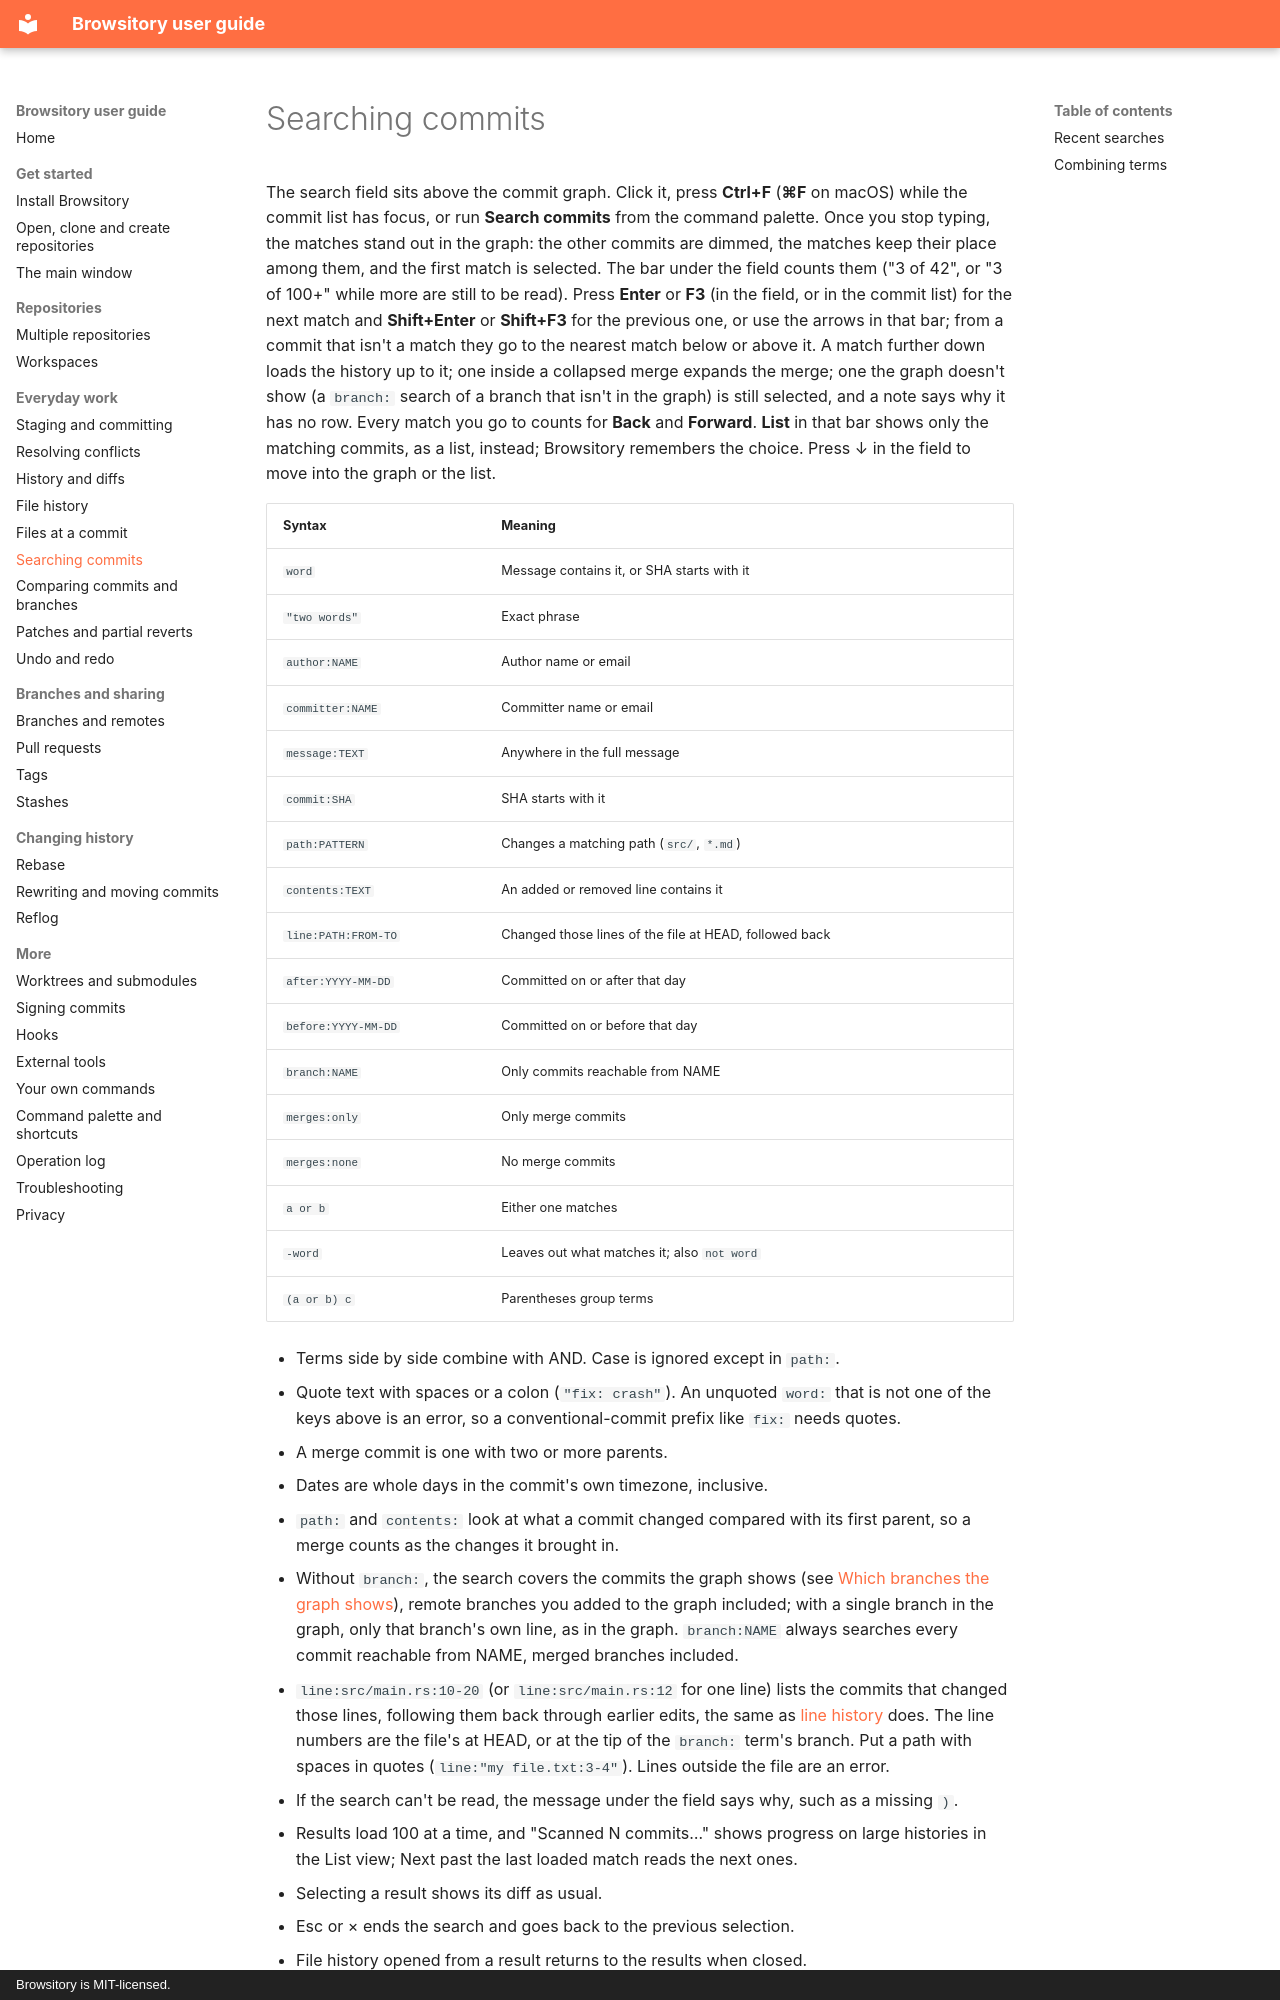

repository: rene-langer/browsitory · page: search/index.html · generator: mkdocs · copyright: Browsitory is MIT-licensed.

# Searching commits

The search field sits above the commit graph. Click it, press **Ctrl+F** (**⌘F** on macOS)
while the commit list has focus, or run **Search commits** from the command palette. Once you
stop typing, the matches stand out in the graph: the other commits are dimmed, the matches keep
their place among them, and the first match is selected. The bar under the field counts them
("3 of 42", or "3 of 100+" while more are still to be read). Press **Enter** or **F3** (in the
field, or in the commit list) for the next match and **Shift+Enter** or **Shift+F3** for the
previous one, or use the arrows in that bar; from a commit that isn't a match they go to the
nearest match below or above it. A match further down loads the history up to it; one inside a
collapsed merge expands the merge; one the graph doesn't show (a `branch:` search of a branch
that isn't in the graph) is still selected, and a note says why it has no row. Every match you
go to counts for **Back** and **Forward**. **List** in that bar shows only the matching commits,
as a list, instead; Browsitory remembers the choice. Press ↓ in the field to move into the
graph or the list.

| Syntax | Meaning |
|---|---|
| `word` | Message contains it, or SHA starts with it |
| `"two words"` | Exact phrase |
| `author:NAME` | Author name or email |
| `committer:NAME` | Committer name or email |
| `message:TEXT` | Anywhere in the full message |
| `commit:SHA` | SHA starts with it |
| `path:PATTERN` | Changes a matching path (`src/`, `*.md`) |
| `contents:TEXT` | An added or removed line contains it |
| `line:PATH:FROM-TO` | Changed those lines of the file at HEAD, followed back |
| `after:YYYY-MM-DD` | Committed on or after that day |
| `before:YYYY-MM-DD` | Committed on or before that day |
| `branch:NAME` | Only commits reachable from NAME |
| `merges:only` | Only merge commits |
| `merges:none` | No merge commits |
| `a or b` | Either one matches |
| `-word` | Leaves out what matches it; also `not word` |
| `(a or b) c` | Parentheses group terms |
